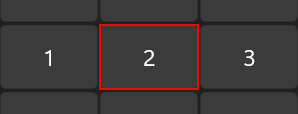
Task: TryCatch Example
Workflow: Main

Step 1 [try]: click on the button in window 'Calculator' (applicationframehost.exe)

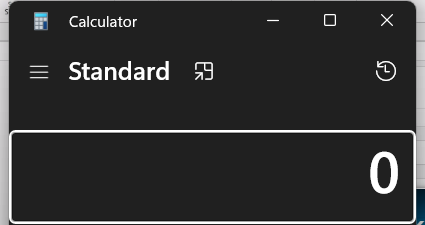
Step 2: Attach Window 'applicationframehost.ex...' in window 'Calculator' (applicationframehost.exe)

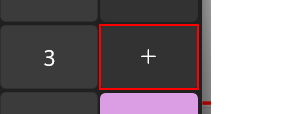
Step 3 [try]: click on the button 'Plus' in window 'Calculator' (applicationframehost.exe)
